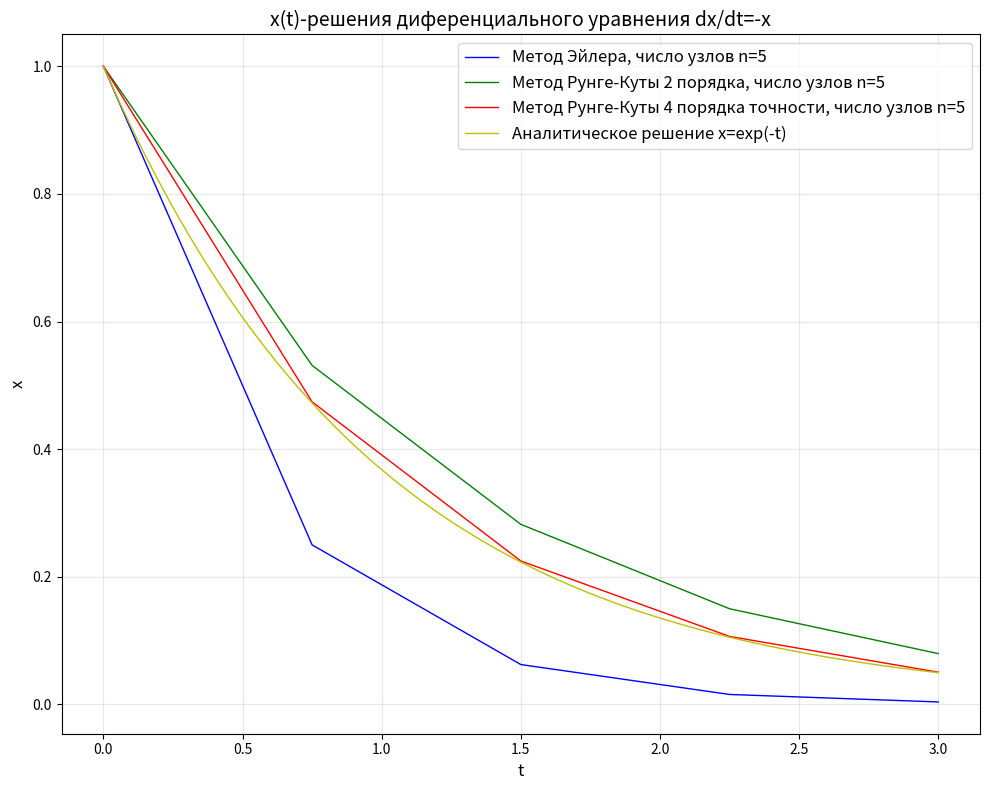

Recreate this plot in Python.
import math as m
import numpy as np
import matplotlib.pyplot as plt



def func(x):
    return (-x)

def method_Elera(n,f,x0,y0,a,b):
    h=(b-a)/(n-1)
    t=np.linspace(a, b, n)
    x=np.empty(n)
    x[0]=y0
    for i in range(n-1):
        x[i+1]=x[i]+h*f(x[i])
    plt.plot(t, x, 'b-', linewidth=1, label=f'Метод Эйлера, число узлов n={n}')
   
def method_kyte_2(n,f,x0,y0,a,b,alpha):
    h=(b-a)/(n-1)
    t=np.linspace(a, b, n)
    x=np.empty(n)
    x[0]=y0
    for i in range(n-1):
        x[i+1]=x[i]+h*((1-alpha)*f(x[i])+alpha*f(x[i]+(h/(2*alpha))*f(x[i])))
    plt.plot(t, x, 'g-', linewidth=1, label=f'Метод Рунге-Куты 2 порядка, число узлов n={n}')
    
def method_kyte_4(n,f,x0,y0,a,b):
    h=(b-a)/(n-1)
    t=np.linspace(a, b, n)
    x=np.empty(n)
    x[0] = y0 
    for i in range(n-1):
        k1=f(x[i])
        k2=f(x[i]+h/2*k1)
        k3=f(x[i]+h/2*k2)
        k4=f(x[i]+h*k3)
        x[i+1]=x[i]+h/6*(k1+2*k2+2*k3+k4)
    plt.plot(t, x, 'r-', linewidth=1, label=f'Метод Рунге-Куты 4 порядка точности, число узлов n={n}')
   


t=np.linspace(0, 3, 100)
x=[m.exp(-ti) for ti in t]
plt.figure(figsize=(10, 8))  
method_Elera(5,func,0,1,0,3) 
method_kyte_2(5,func,0,1,0,3,0.75)     
method_kyte_4(5,func,0,1,0,3) 
plt.plot(t, x, 'y-', linewidth=1, label='Аналитическое решение x=exp(-t)') 
plt.xlabel('t', fontsize=12)
plt.ylabel('x', fontsize=12)
plt.title('x(t)-решения диференциального уравнения dx/dt=-x', fontsize=14)
plt.grid(True, alpha=0.3)
plt.legend(fontsize=12)
plt.tight_layout()
plt.savefig('ГРафик_для_задачи_6.png', dpi=300, bbox_inches='tight')
plt.show() 






